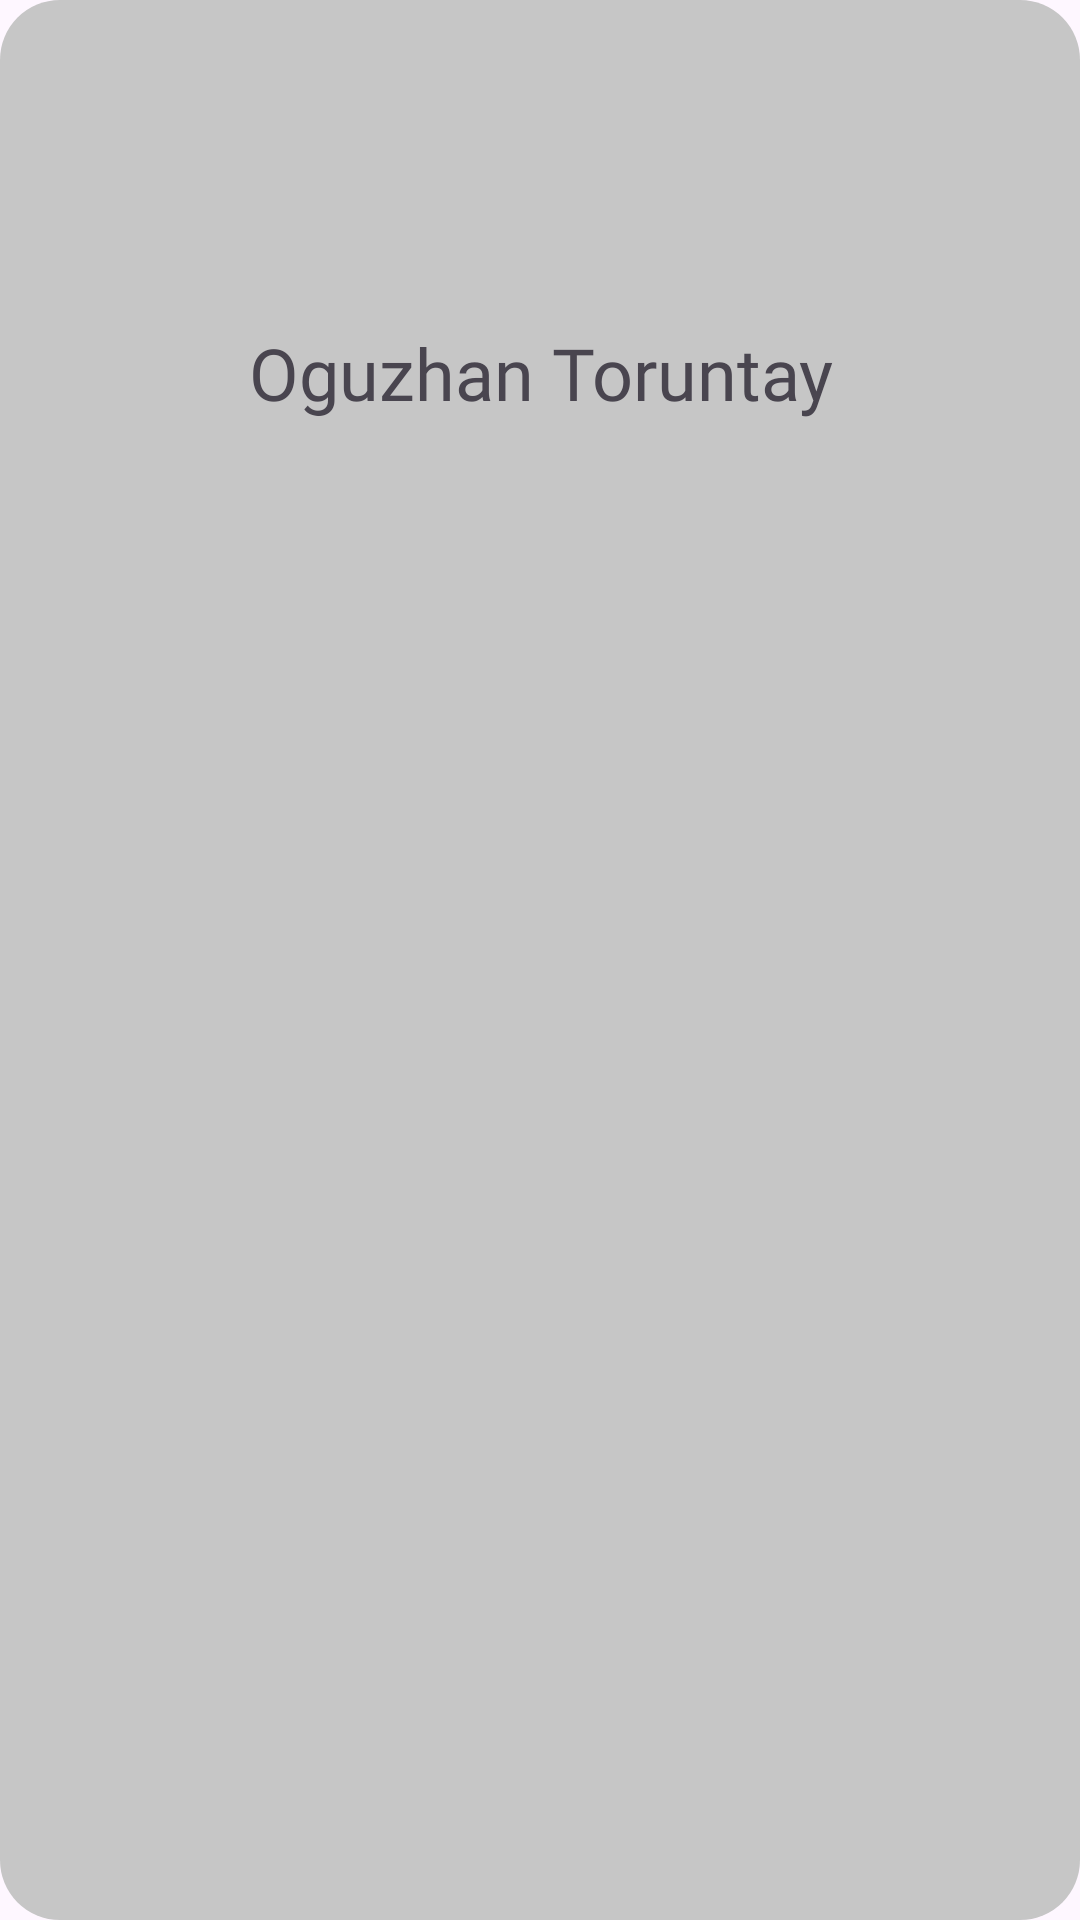

Reconstruct the res/layout file that produces this screen, plus the resources it refers to.
<!-- AndroidManifest.xml: application theme Theme.ViewModelLesson13 -->
<!-- res/layout/user_list_item.xml -->
<?xml version="1.0" encoding="utf-8"?>
<androidx.constraintlayout.widget.ConstraintLayout xmlns:android="http://schemas.android.com/apk/res/android"
    xmlns:app="http://schemas.android.com/apk/res-auto"
    xmlns:tools="http://schemas.android.com/tools"
    android:background="@drawable/user_list_item_background"
    android:layout_width="match_parent"
    android:layout_height="wrap_content">

    <ImageView
        android:id="@+id/ivUser"
        android:layout_width="100dp"
        android:layout_height="100dp"
        android:scaleType="centerCrop"
        android:src="@drawable/user"
        app:layout_constraintLeft_toLeftOf="parent"
        app:layout_constraintRight_toRightOf="parent"
        app:layout_constraintTop_toTopOf="parent" />

    <TextView
        android:id="@+id/tvUserFullName"
        android:layout_width="match_parent"
        android:layout_height="wrap_content"
        android:layout_margin="8dp"
        android:fontFamily="@font/alex_brush"
        android:text="Oguzhan Toruntay"
        android:textAlignment="center"
        android:textSize="24sp"
        app:layout_constraintTop_toBottomOf="@+id/ivUser"
        tools:layout_editor_absoluteX="8dp" />

    <ImageView
        android:id="@+id/ivRemove"
        android:layout_width="wrap_content"
        android:layout_height="wrap_content"
        android:padding="12dp"
        android:src="@drawable/baseline_close_24"
        app:layout_constraintBaseline_toTopOf="parent"
        app:layout_constraintLeft_toLeftOf="parent" />
</androidx.constraintlayout.widget.ConstraintLayout>
<!-- resources referenced by this layout -->
<resources>
  <!-- drawable user_list_item_background (drawable) -->
  <?xml version="1.0" encoding="utf-8"?>
  <shape xmlns:android="http://schemas.android.com/apk/res/android">
      <corners android:radius="20dp" />
      <solid android:color="#C6C6C6" />
  </shape>
  <style name="Theme.ViewModelLesson13" parent="Base.Theme.ViewModelLesson13" />
  <style name="Base.Theme.ViewModelLesson13" parent="Theme.Material3.DayNight.NoActionBar">
          
          
      </style>
</resources>
